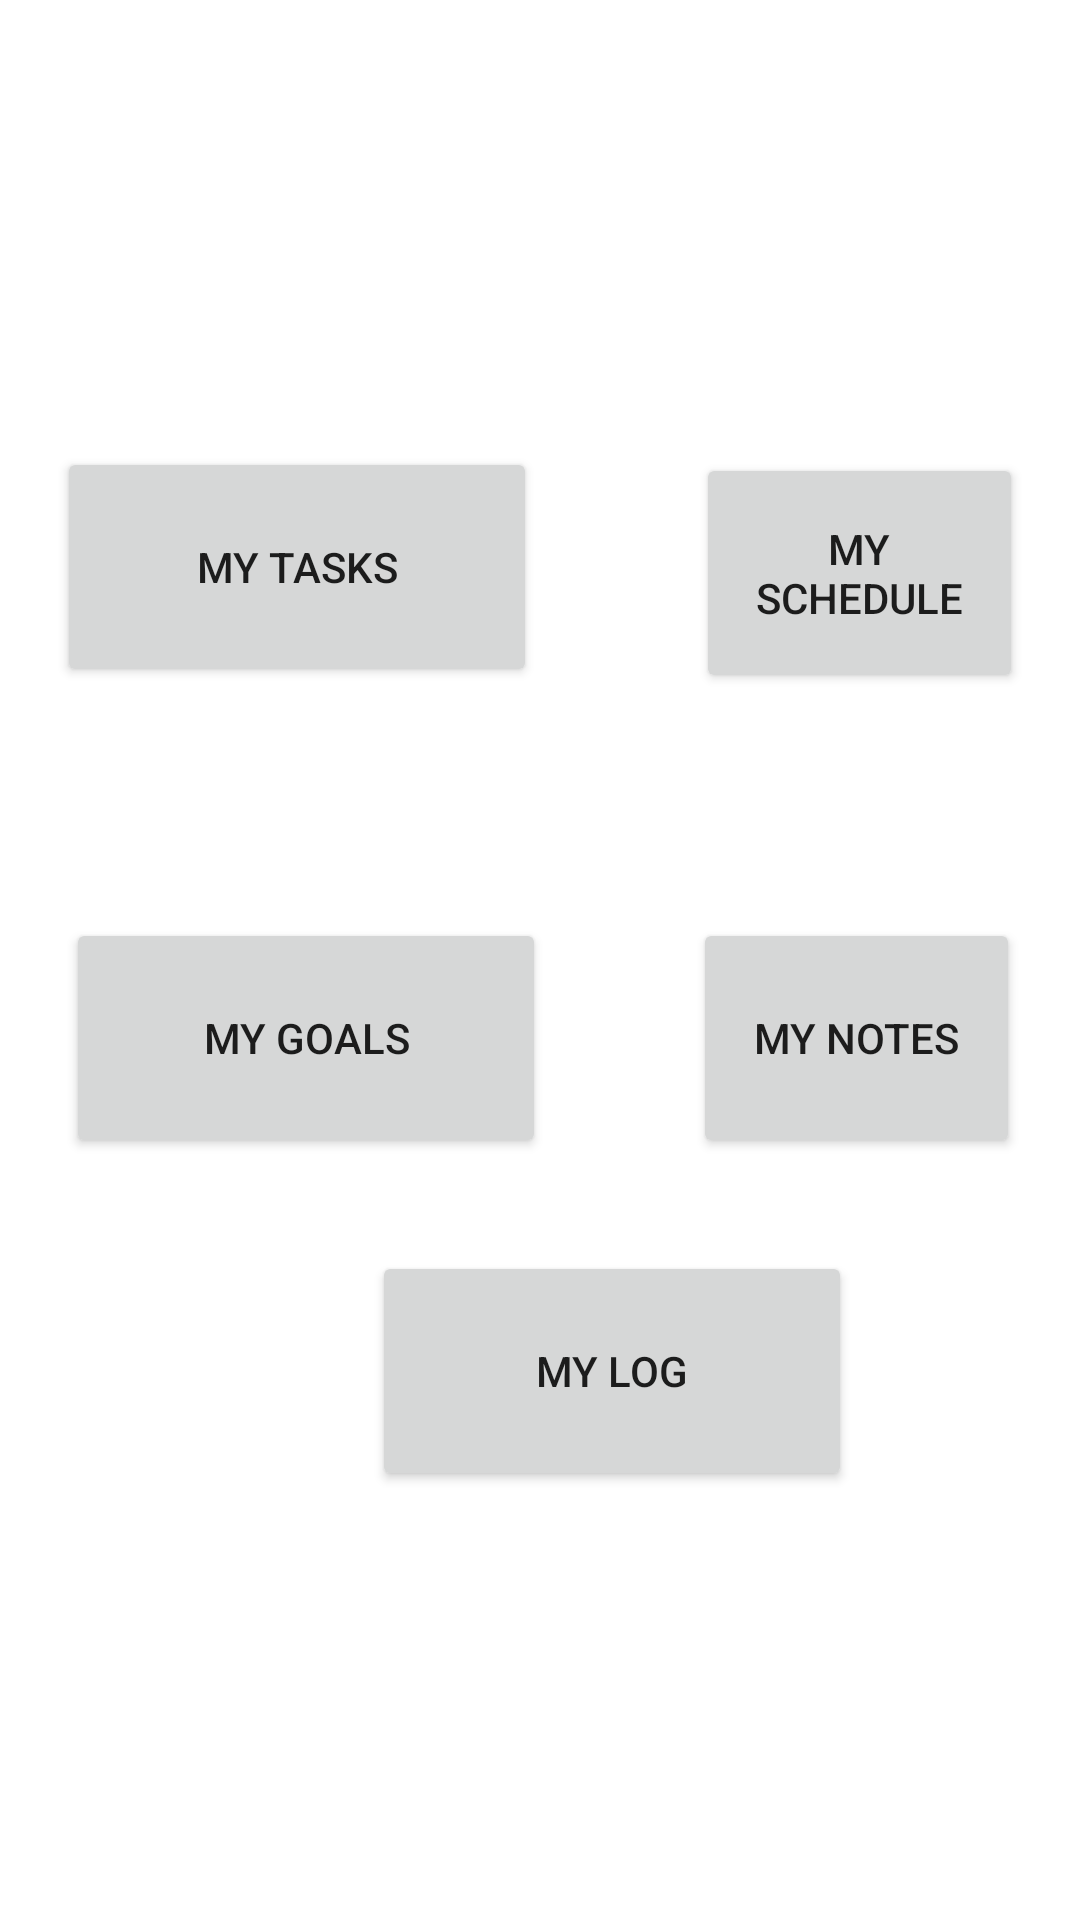

Reconstruct the res/layout file that produces this screen, plus the resources it refers to.
<!-- AndroidManifest.xml: application theme Theme.MyProject -->
<!-- res/layout/fragment_planner.xml -->
<?xml version="1.0" encoding="utf-8"?>
<RelativeLayout xmlns:android="http://schemas.android.com/apk/res/android"
    android:layout_width="match_parent"
    android:layout_height="match_parent"
    android:background="@android:color/white">

    <Button
        android:id="@+id/btnMyLog"
        android:layout_width="160dp"
        android:layout_height="80dp"
        android:layout_alignParentStart="true"
        android:layout_alignParentLeft="true"
        android:layout_alignParentBottom="true"
        android:layout_centerHorizontal="true"
        android:layout_marginStart="124dp"
        android:layout_marginLeft="124dp"
        android:layout_marginBottom="143dp"
        android:text="@string/my_log" />

    <Button
        android:id="@+id/btnMyNotes"
        android:layout_width="160dp"
        android:layout_height="80dp"
        android:layout_below="@+id/btnTodaysTasks"
        android:layout_alignParentEnd="true"
        android:layout_alignParentRight="true"
        android:layout_marginStart="49dp"
        android:layout_marginLeft="49dp"
        android:layout_marginTop="75dp"
        android:layout_marginEnd="20dp"
        android:layout_marginRight="20dp"
        android:layout_toEndOf="@+id/btnMyGoals"
        android:layout_toRightOf="@+id/btnMyGoals"
        android:text="@string/my_notes" />

    <Button
        android:id="@+id/btnMyTasks"
        android:layout_width="160dp"
        android:layout_height="80dp"
        android:layout_alignParentStart="true"
        android:layout_alignParentLeft="true"
        android:layout_alignParentTop="true"
        android:layout_marginStart="19dp"
        android:layout_marginLeft="19dp"
        android:layout_marginTop="149dp"
        android:text="My Tasks" />

    <Button
        android:id="@+id/btnMyGoals"
        android:layout_width="160dp"
        android:layout_height="80dp"
        android:layout_below="@+id/btnMyTasks"
        android:layout_alignParentStart="true"
        android:layout_alignParentLeft="true"
        android:layout_marginStart="22dp"
        android:layout_marginLeft="22dp"
        android:layout_marginTop="77dp"
        android:text="@string/my_goals" />

    <Button
        android:id="@+id/btnTodaysTasks"
        android:layout_width="160dp"
        android:layout_height="80dp"
        android:layout_alignParentTop="true"
        android:layout_alignParentEnd="true"
        android:layout_alignParentRight="true"
        android:layout_marginStart="53dp"
        android:layout_marginLeft="53dp"
        android:layout_marginTop="151dp"
        android:layout_marginEnd="19dp"
        android:layout_marginRight="19dp"
        android:layout_toEndOf="@+id/btnMyTasks"
        android:layout_toRightOf="@+id/btnMyTasks"
        android:text="My Schedule" />

</RelativeLayout>
<!-- resources referenced by this layout -->
<resources>
  <string name="my_goals">My Goals</string>
  <string name="my_log">My Log</string>
  <string name="my_notes">My Notes</string>
  <style name="Theme.MyProject" parent="Theme.MaterialComponents.DayNight.NoActionBar">
          
          <item name="colorPrimary">@color/purple_500</item>
          <item name="colorPrimaryVariant">@color/purple_700</item>
          <item name="colorOnPrimary">@color/white</item>
          
          <item name="colorSecondary">@color/teal_200</item>
          <item name="colorSecondaryVariant">@color/teal_700</item>
          <item name="colorOnSecondary">@color/black</item>
          
          <item name="android:statusBarColor" tools:targetApi="l">?attr/colorPrimaryVariant</item>
          
      </style>
  <color name="purple_500">#FF6200EE</color>
  <color name="purple_700">#FF3700B3</color>
  <color name="white">#FFFFFFFF</color>
  <color name="teal_200">#FF03DAC5</color>
  <color name="teal_700">#FF018786</color>
  <color name="black">#FF000000</color>
</resources>
